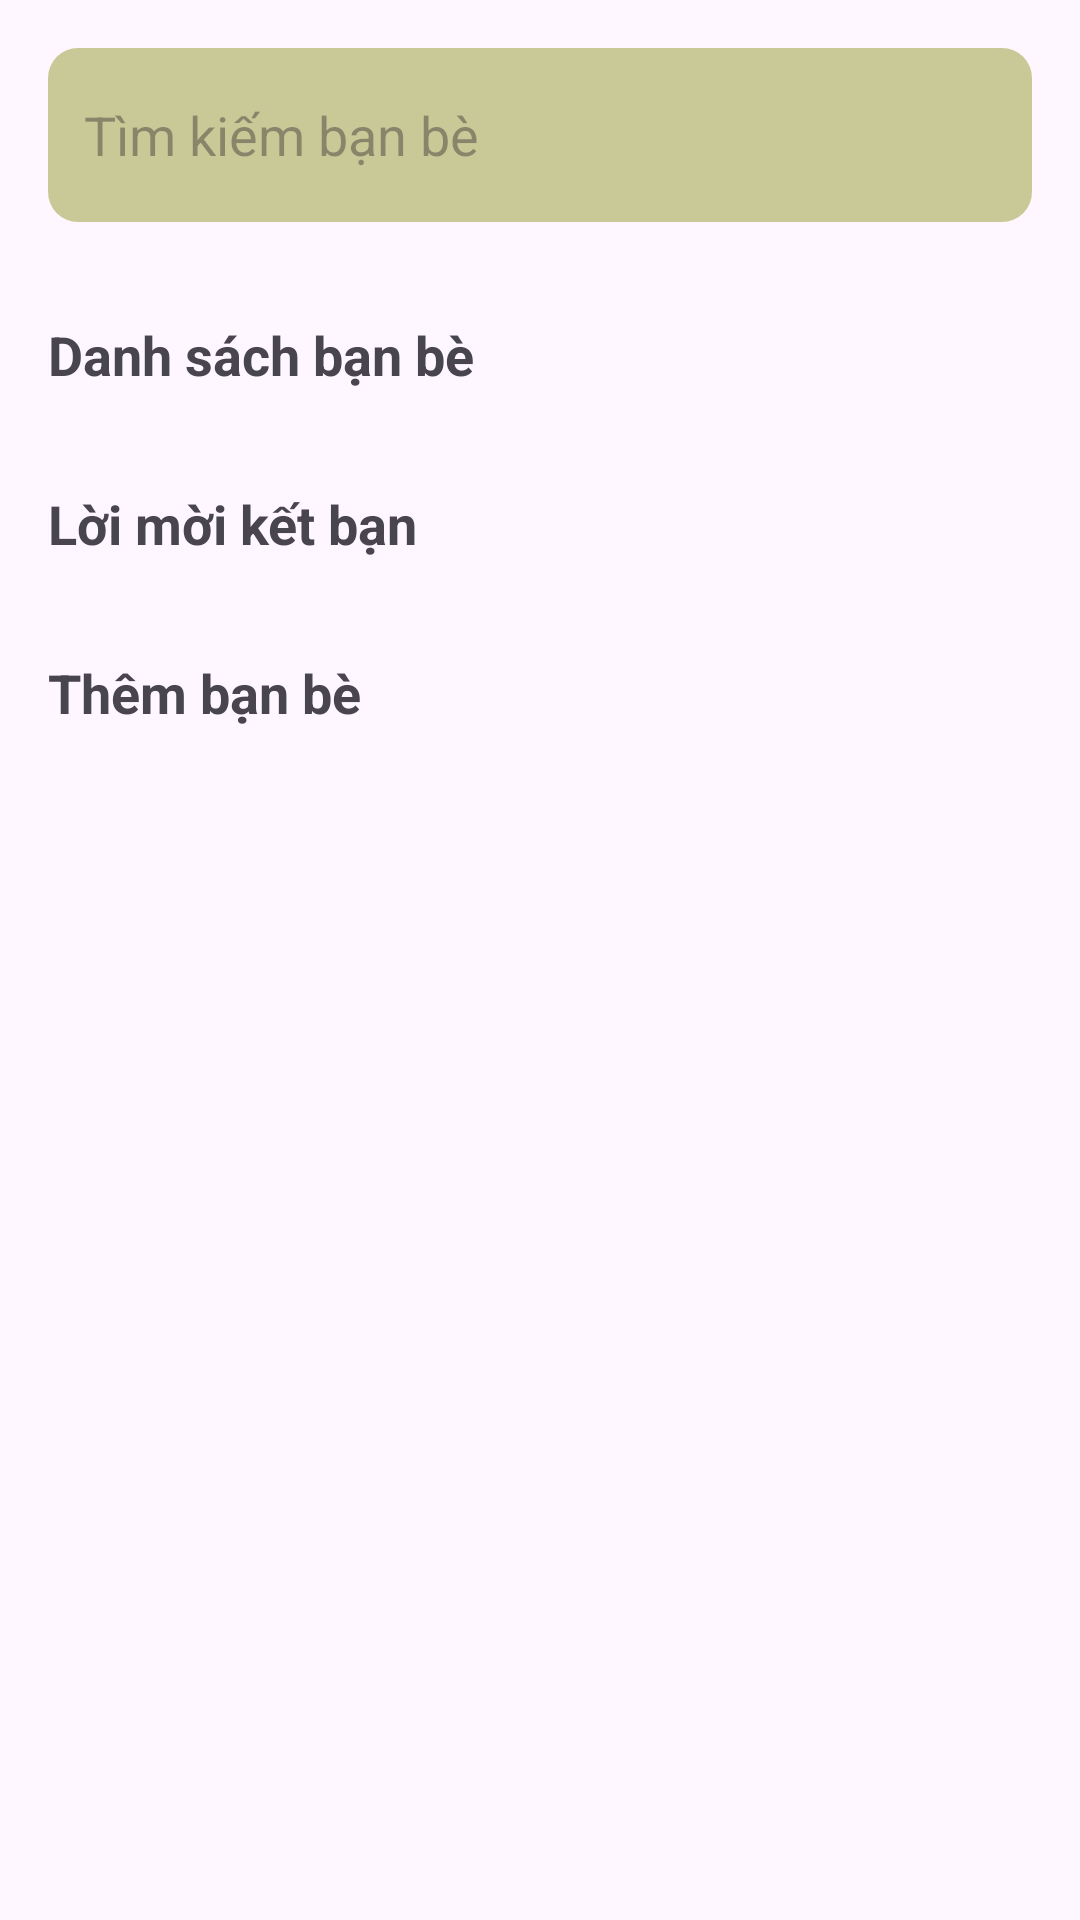

This screen was rendered from an Android layout file. Write that file and the resources it references.
<!-- AndroidManifest.xml: application theme Theme.AbcScialChat -->
<!-- res/layout/activity_friends.xml -->
<LinearLayout
    xmlns:android="http://schemas.android.com/apk/res/android"
    android:layout_width="match_parent"
    android:layout_height="match_parent"
    android:orientation="vertical"
    android:padding="16dp">

    
    <EditText
        android:id="@+id/search_bar"
        android:layout_width="match_parent"
        android:layout_height="58dp"
        android:layout_marginBottom="16dp"
        android:background="@drawable/rounded_background"
        android:hint="Tìm kiếm bạn bè"
        android:padding="12dp" />

    
    <TextView
        android:layout_width="match_parent"
        android:layout_height="wrap_content"
        android:text="Danh sách bạn bè"
        android:textSize="18sp"
        android:textStyle="bold"
        android:layout_marginTop="16dp" />

    <androidx.recyclerview.widget.RecyclerView
        android:id="@+id/friends_list"
        android:layout_width="match_parent"
        android:layout_height="wrap_content"
        android:layout_marginBottom="16dp" />

    
    <TextView
        android:layout_width="match_parent"
        android:layout_height="wrap_content"
        android:text="Lời mời kết bạn"
        android:textSize="18sp"
        android:textStyle="bold"
        android:layout_marginTop="16dp" />

    <androidx.recyclerview.widget.RecyclerView
        android:id="@+id/friend_requests_list"
        android:layout_width="match_parent"
        android:layout_height="wrap_content"
        android:layout_marginBottom="16dp" />

    
    <TextView
        android:layout_width="match_parent"
        android:layout_height="wrap_content"
        android:text="Thêm bạn bè"
        android:textSize="18sp"
        android:textStyle="bold"
        android:layout_marginTop="16dp" />

    <androidx.recyclerview.widget.RecyclerView
        android:id="@+id/add_friends_list"
        android:layout_width="match_parent"
        android:layout_height="wrap_content" />
</LinearLayout>
<!-- resources referenced by this layout -->
<resources>
  <!-- drawable rounded_background (drawable) -->
  <shape xmlns:android="http://schemas.android.com/apk/res/android">
      <solid android:color="@color/gray"/> 
      <corners android:radius="10dp"/> 
  </shape>
  <style name="Theme.AbcScialChat" parent="Base.Theme.AbcScialChat" />
  <color name="gray">#C9C998</color>
  <style name="Base.Theme.AbcScialChat" parent="Theme.Material3.DayNight.NoActionBar">
          
          
      </style>
</resources>
